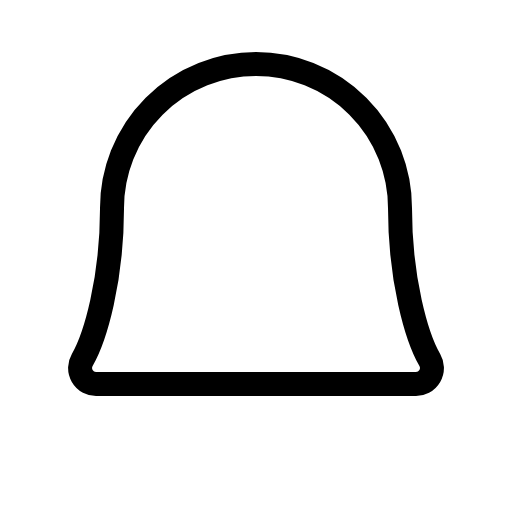
t = 0.00 s
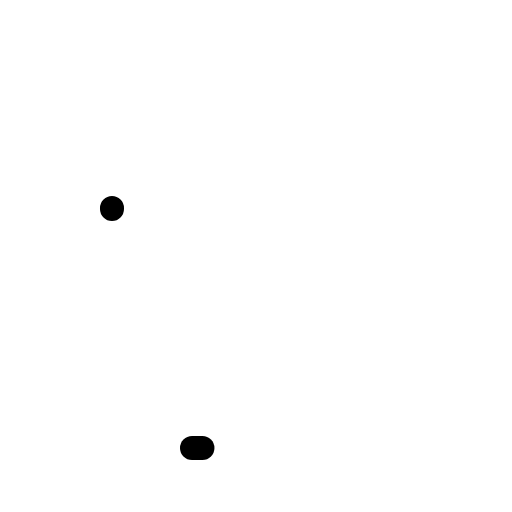
t = 0.30 s
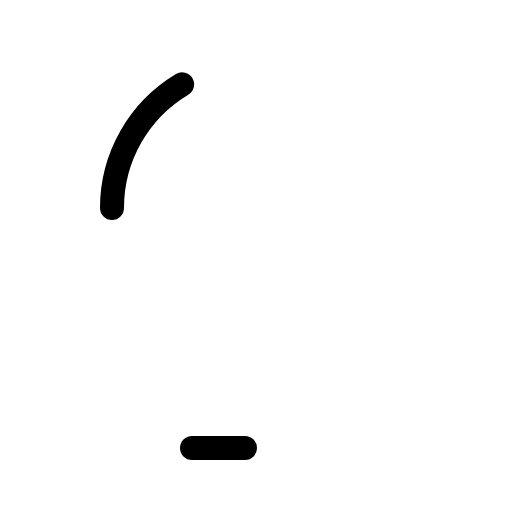
t = 0.68 s
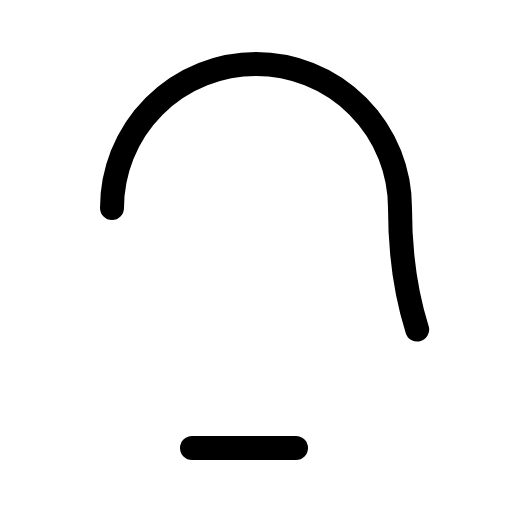
t = 1.05 s
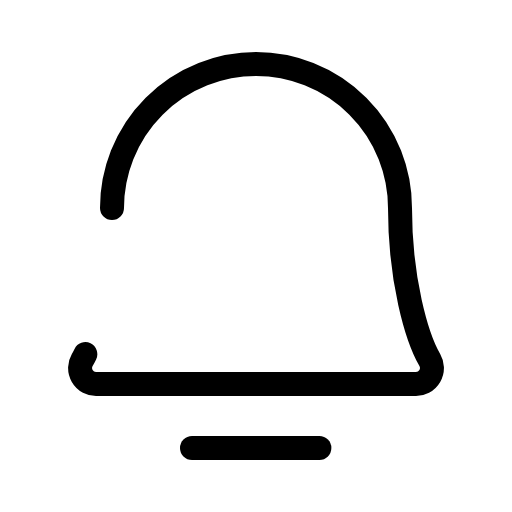
t = 1.43 s

The animated SVG that drew these frames (rendered in a browser with its animation timeline set to each time). Animation: 1 CSS @keyframes rule; one cycle of 1.80 s, repeats indefinitely.

<svg xmlns="http://www.w3.org/2000/svg" viewBox="0 0 256 256">
  <style>
    .draw-line {
      stroke-dasharray: 1;
      stroke-dashoffset: 0;
    }
    svg:hover .draw-line {
      animation: phosphor-draw-in 1.5s ease-in-out infinite;
    }
    @keyframes phosphor-draw-in {
      0%   { stroke-dashoffset: 1; }
      100% { stroke-dashoffset: 0; }
    }
  </style><rect width="256" height="256" fill="none"/><line x1="96" y1="224" x2="160" y2="224" fill="none" stroke="currentColor" stroke-linecap="round" stroke-linejoin="round" stroke-width="12" class="draw-line" pathLength="1" style="animation-delay: 0s"/><path d="M56,104a72,72,0,0,1,144,0c0,35.82,8.3,64.6,14.9,76A8,8,0,0,1,208,192H48a8,8,0,0,1-6.88-12C47.71,168.6,56,139.81,56,104Z" fill="none" stroke="currentColor" stroke-linecap="round" stroke-linejoin="round" stroke-width="12" class="draw-line" pathLength="1" style="animation-delay: 0.3s"/></svg>
